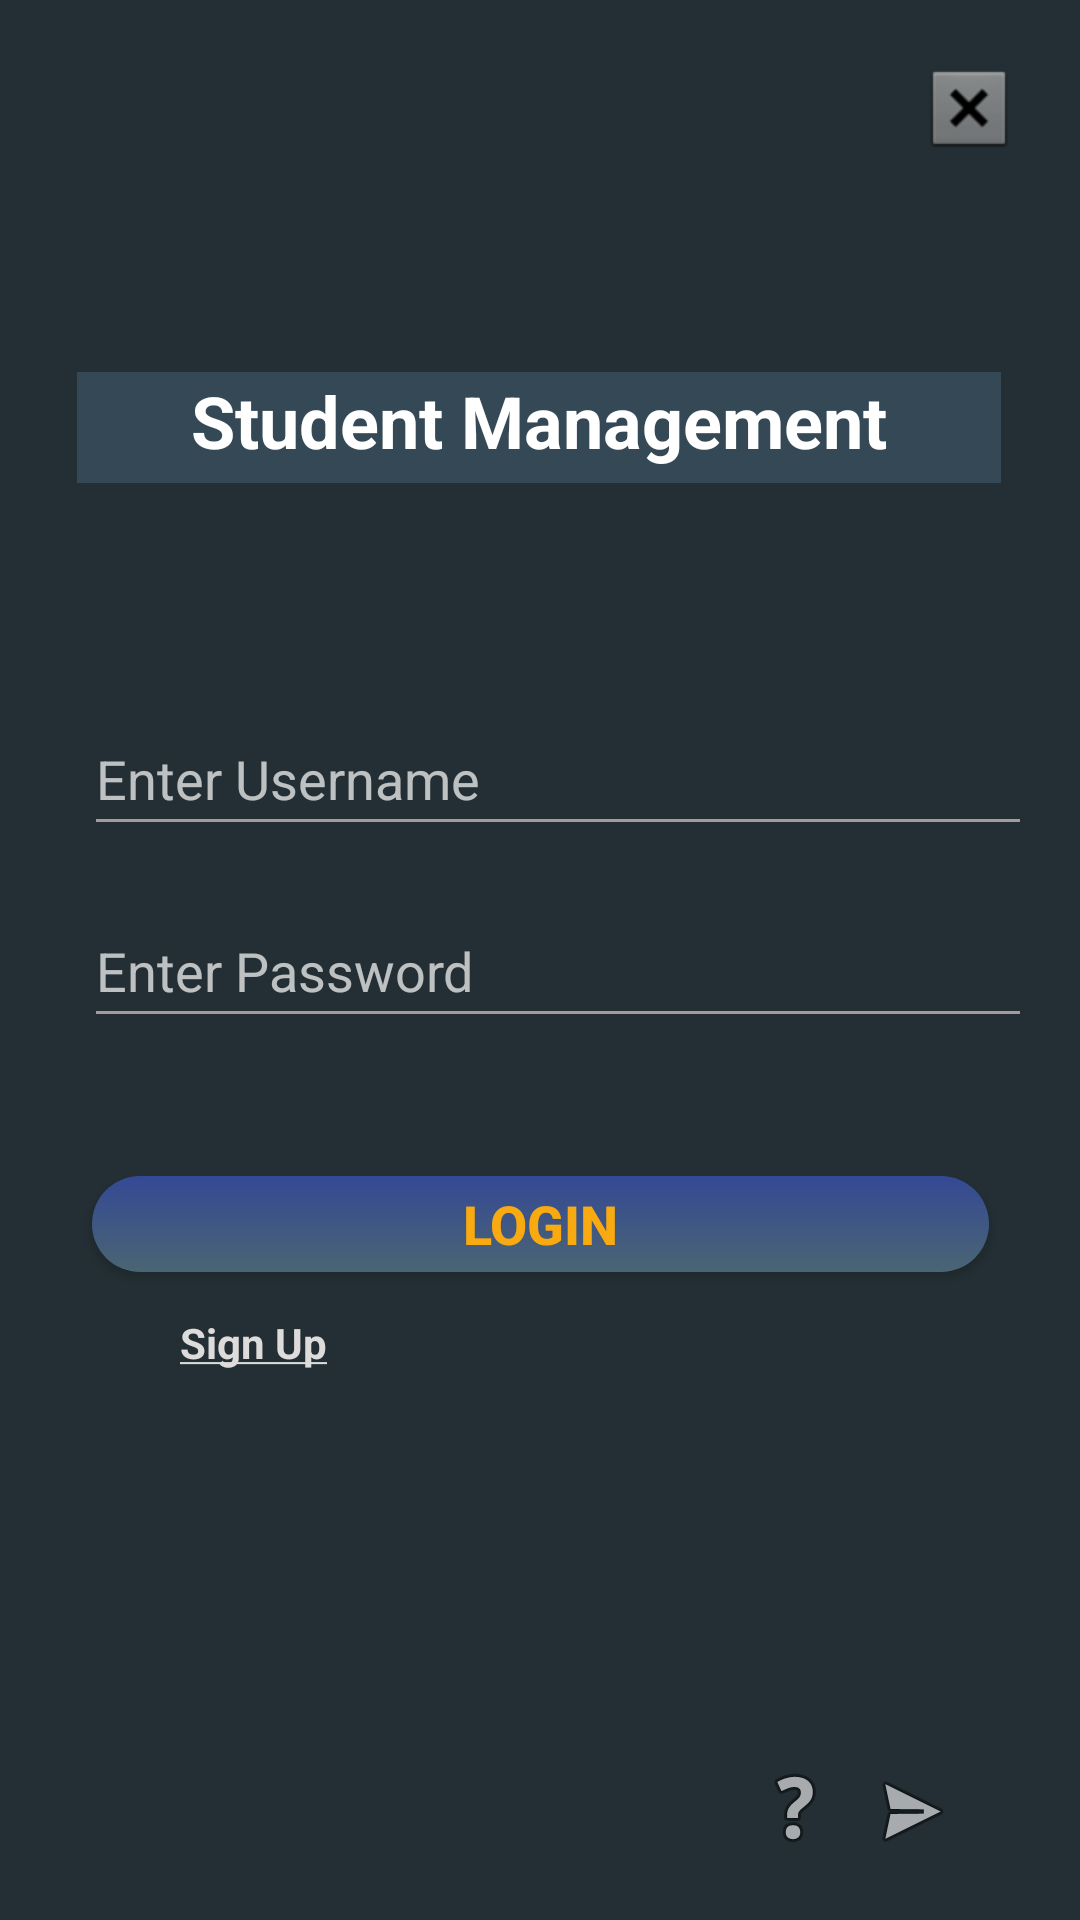

The Android layout XML behind this screen, and the referenced resources:
<!-- AndroidManifest.xml: application theme Theme.StudentManagement -->
<!-- res/layout/activity_main.xml -->
<?xml version="1.0" encoding="utf-8"?>
<androidx.constraintlayout.widget.ConstraintLayout xmlns:android="http://schemas.android.com/apk/res/android"
    xmlns:app="http://schemas.android.com/apk/res-auto"
    xmlns:tools="http://schemas.android.com/tools"
    android:layout_width="match_parent"
    android:layout_height="match_parent"
    android:background="#232f34"
    android:padding="20dp"
    tools:context=".MainActivity">


    <TextView
        android:id="@+id/lblHeading"
        android:layout_width="308dp"
        android:layout_height="37dp"
        android:layout_marginStart="8dp"
        android:layout_marginTop="8dp"
        android:layout_marginEnd="8dp"
        android:layout_marginBottom="8dp"
        android:background="#344955"
        android:text="@string/Heading"
        android:textAlignment="center"
        android:textColor="#FFFFFFFF"
        android:textSize="24sp"
        android:textStyle="bold"
        app:layout_constraintBottom_toTopOf="@+id/guideline1"
        app:layout_constraintEnd_toStartOf="@+id/guideline22"
        app:layout_constraintHorizontal_bias="0.595"
        app:layout_constraintStart_toStartOf="@+id/guideline00"
        app:layout_constraintTop_toTopOf="@+id/guideline0"
        app:layout_constraintVertical_bias="0.991" />

    <EditText
        android:id="@+id/Username"
        android:layout_width="350dp"
        android:layout_height="48dp"
        android:layout_marginStart="8dp"
        android:layout_marginTop="8dp"
        android:layout_marginEnd="8dp"
        android:layout_marginBottom="8dp"
        android:backgroundTint="@color/grey"
        android:ems="10"
        android:hint="@string/Username"
        android:importantForAutofill="no"
        android:inputType="textPersonName"
        android:textAlignment="viewStart"
        android:textColor="@color/grey"
        android:textSize="18sp"
        app:layout_constraintBottom_toTopOf="@+id/guideline2"
        app:layout_constraintEnd_toStartOf="@+id/guideline22"
        app:layout_constraintHorizontal_bias="0.0"
        app:layout_constraintStart_toStartOf="@+id/guideline00"
        app:layout_constraintTop_toTopOf="@+id/guideline1"
        app:layout_constraintVertical_bias="1.0" />

    <EditText
        android:id="@+id/Password"
        android:layout_width="350dp"
        android:layout_height="48dp"
        android:layout_marginStart="8dp"
        android:layout_marginTop="8dp"
        android:layout_marginEnd="8dp"
        android:backgroundTint="@color/grey"
        android:ems="10"
        android:hint="@string/Password"
        android:importantForAutofill="no"
        android:inputType="textShortMessage|textWebPassword"
        android:textAlignment="viewStart"
        android:textColor="@color/grey"
        android:textSize="18sp"
        app:layout_constraintEnd_toStartOf="@+id/guideline22"
        app:layout_constraintHorizontal_bias="0.0"
        app:layout_constraintStart_toStartOf="@+id/guideline00"
        app:layout_constraintTop_toTopOf="@+id/guideline2"
        tools:ignore="DuplicateSpeakableTextCheck"
        tools:visibility="visible" />

    <Button
        android:id="@+id/btnLogin"
        android:layout_width="299dp"
        android:layout_height="32dp"
        android:layout_marginStart="32dp"
        android:layout_marginEnd="32dp"
        android:background="@drawable/round_button"
        android:text="@string/Login"
        android:textColor="@color/textColor"
        android:textSize="18sp"
        android:textStyle="bold"
        app:layout_constraintBottom_toTopOf="@+id/guideline3"
        app:layout_constraintEnd_toStartOf="@+id/guideline22"
        app:layout_constraintStart_toStartOf="@+id/guideline00"
        app:layout_constraintTop_toBottomOf="@+id/Password"
        tools:ignore="TouchTargetSizeCheck" />

    <androidx.constraintlayout.widget.Guideline
        android:id="@+id/guideline0"
        android:layout_width="wrap_content"
        android:layout_height="wrap_content"
        android:orientation="horizontal"
        app:layout_constraintGuide_end="751dp"
        app:layout_constraintGuide_percent="0.0" />

    <androidx.constraintlayout.widget.Guideline
        android:id="@+id/guideline1"
        android:layout_width="wrap_content"
        android:layout_height="wrap_content"
        android:orientation="horizontal"
        app:layout_constraintGuide_begin="20dp"
        app:layout_constraintGuide_percent="0.25" />

    <androidx.constraintlayout.widget.Guideline
        android:id="@+id/guideline2"
        android:layout_width="wrap_content"
        android:layout_height="wrap_content"
        android:orientation="horizontal"
        app:layout_constraintGuide_percent="0.45" />

    <androidx.constraintlayout.widget.Guideline
        android:id="@+id/guideline3"
        android:layout_width="wrap_content"
        android:layout_height="wrap_content"
        android:orientation="horizontal"
        app:layout_constraintGuide_begin="20dp"
        app:layout_constraintGuide_percent="0.75" />

    <androidx.constraintlayout.widget.Guideline
        android:id="@+id/guideline4"
        android:layout_width="wrap_content"
        android:layout_height="wrap_content"
        android:orientation="horizontal"
        app:layout_constraintGuide_begin="20dp"
        app:layout_constraintGuide_percent="1.0" />


    <androidx.constraintlayout.widget.Guideline
        android:id="@+id/guideline00"
        android:layout_width="wrap_content"
        android:layout_height="wrap_content"
        android:orientation="vertical"
        app:layout_constraintGuide_begin="20dp"
        app:layout_constraintGuide_percent="0.0" />

    <androidx.constraintlayout.widget.Guideline
        android:id="@+id/guideline11"
        style="bol"
        android:layout_width="wrap_content"
        android:layout_height="wrap_content"
        android:orientation="vertical"
        app:layout_constraintGuide_begin="20dp"
        app:layout_constraintGuide_percent="0.5" />

    <androidx.constraintlayout.widget.Guideline
        android:id="@+id/guideline22"
        android:layout_width="wrap_content"
        android:layout_height="wrap_content"
        android:orientation="vertical"
        app:layout_constraintGuide_begin="386dp"
        app:layout_constraintGuide_percent="1.0" />

    <ImageView
        android:id="@+id/imageView2"
        android:layout_width="wrap_content"
        android:layout_height="wrap_content"
        app:layout_constraintEnd_toStartOf="@+id/guideline22"
        app:layout_constraintHorizontal_bias="0.993"
        app:layout_constraintStart_toStartOf="@+id/guideline11"
        app:layout_constraintTop_toTopOf="@+id/guideline0"
        app:srcCompat="@android:drawable/btn_dialog" />

    <ImageView
        android:id="@+id/imageView5"
        android:layout_width="wrap_content"
        android:layout_height="wrap_content"
        android:layout_marginTop="104dp"
        android:layout_marginEnd="20dp"
        app:layout_constraintBottom_toTopOf="@+id/guideline4"
        app:layout_constraintEnd_toStartOf="@+id/guideline22"
        app:layout_constraintHorizontal_bias="1.0"
        app:layout_constraintStart_toStartOf="@+id/guideline11"
        app:layout_constraintTop_toTopOf="@+id/guideline3"
        app:layout_constraintVertical_bias="0.972"
        app:srcCompat="@android:drawable/ic_menu_send" />

    <ImageView
        android:id="@+id/imageView6"
        android:layout_width="wrap_content"
        android:layout_height="wrap_content"
        android:layout_marginStart="4dp"
        app:layout_constraintBottom_toTopOf="@+id/guideline4"
        app:layout_constraintEnd_toStartOf="@+id/imageView5"
        app:layout_constraintHorizontal_bias="0.905"
        app:layout_constraintStart_toStartOf="@+id/guideline11"
        app:layout_constraintTop_toTopOf="@+id/guideline3"
        app:layout_constraintVertical_bias="0.99"
        app:srcCompat="@android:drawable/ic_menu_help" />

    <ImageView
        android:id="@+id/imageView7"
        android:layout_width="wrap_content"
        android:layout_height="wrap_content"
        app:layout_constraintBottom_toBottomOf="@+id/Password"
        app:layout_constraintEnd_toEndOf="@+id/Password"
        app:layout_constraintHorizontal_bias="0.977"
        app:layout_constraintStart_toStartOf="@+id/Password"
        app:layout_constraintTop_toTopOf="@+id/Password"
        app:layout_constraintVertical_bias="0.625"
        app:srcCompat="@android:drawable/ic_menu_view" />

    <TextView
        android:id="@+id/txtSignup"
        android:layout_width="wrap_content"
        android:layout_height="wrap_content"
        android:layout_marginStart="40dp"
        android:layout_marginTop="8dp"
        android:layout_marginEnd="8dp"
        android:layout_marginBottom="8dp"
        android:text="@string/signup"
        android:textColor="@color/lGrey"
        android:textStyle="bold"
        app:layout_constraintBottom_toTopOf="@+id/guideline3"
        app:layout_constraintEnd_toStartOf="@+id/guideline11"
        app:layout_constraintHorizontal_bias="0.0"
        app:layout_constraintStart_toStartOf="@+id/guideline00"
        app:layout_constraintTop_toBottomOf="@+id/btnLogin"
        app:layout_constraintVertical_bias="0.56" />


</androidx.constraintlayout.widget.ConstraintLayout>
<!-- resources referenced by this layout -->
<resources>
  <color name="grey">#A49C9C</color>
  <color name="lGrey">#DEDBDB</color>
  <color name="textColor">#F9AA11</color>
  <!-- drawable round_button (drawable) -->
  <?xml version="1.0" encoding="utf-8"?>
  <shape xmlns:android="http://schemas.android.com/apk/res/android" android:shape="rectangle">
      <corners android:radius="500dp" />
      <gradient android:startColor="@color/btnColorStart"
          android:endColor="@color/btnColorEnd"
          android:angle="270" />
      <padding android:right="10dp"
          android:left="10dp" />
  </shape>
  <string name="Heading">Student Management</string>
  <string name="Login">LOGIN</string>
  <string name="Password">Enter Password</string>
  <string name="Username">Enter Username</string>
  <string name="signup"><u>Sign Up</u></string>
  <style name="Theme.StudentManagement" parent="Theme.Design.NoActionBar">
          
          <item name="colorPrimary">@color/purple_500</item>
          <item name="colorPrimaryVariant">@color/purple_700</item>
          <item name="colorOnPrimary">@color/white</item>
          
          <item name="colorSecondary">@color/teal_200</item>
          <item name="colorSecondaryVariant">@color/teal_700</item>
          <item name="colorOnSecondary">@color/black</item>
          
          <item name="android:statusBarColor" tools:targetApi="l">?attr/colorPrimaryVariant</item>
          
      </style>
  <color name="btnColorStart">#344995</color>
  <color name="btnColorEnd">#4A6572</color>
  <color name="purple_500">#FF6200EE</color>
  <color name="purple_700">#FF3700B3</color>
  <color name="white">#FFFFFFFF</color>
  <color name="teal_200">#FF03DAC5</color>
  <color name="teal_700">#FF018786</color>
  <color name="black">#FF000000</color>
</resources>
